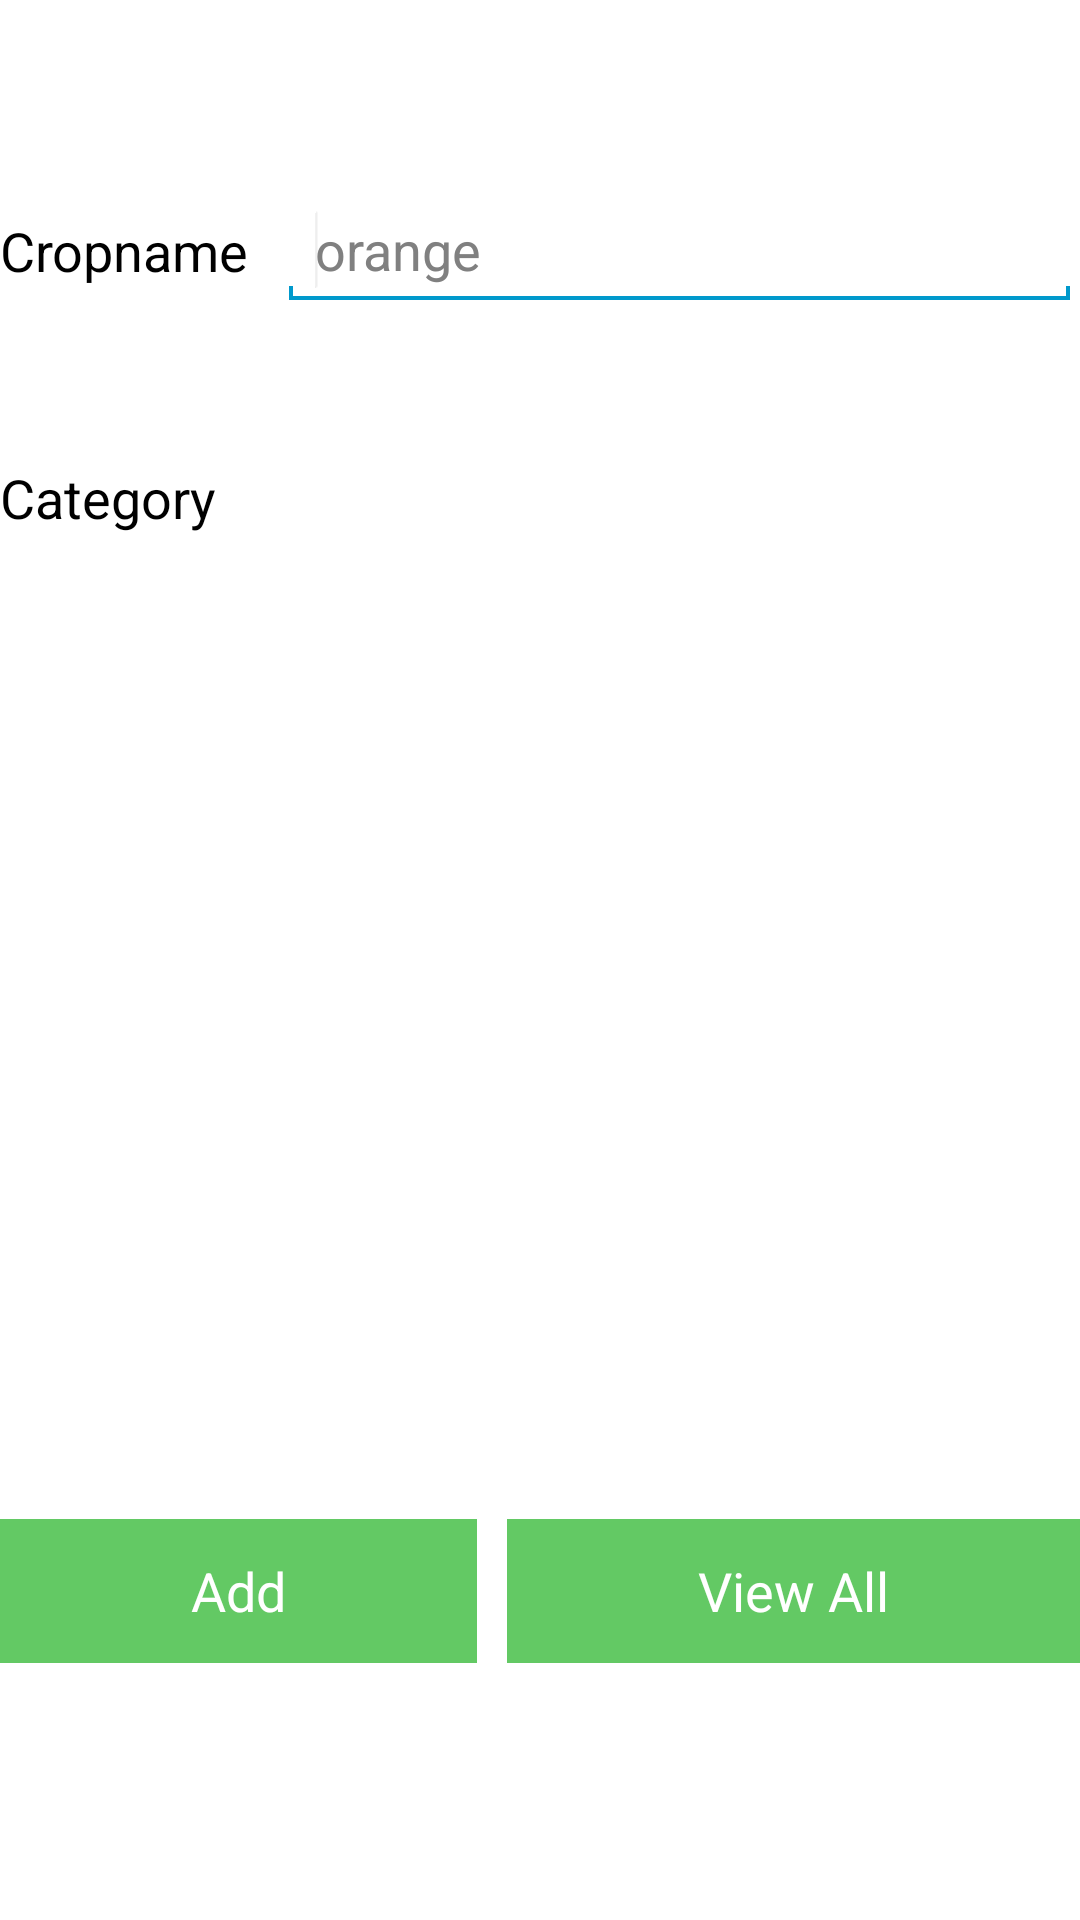

Write the Android layout XML for this screen, with the resource values it uses.
<!-- AndroidManifest.xml: application theme MyTheme -->
<!-- res/layout/grocerylayout.xml -->
<?xml version="1.0" encoding="utf-8"?>

<LinearLayout xmlns:android="http://schemas.android.com/apk/res/android"
    android:layout_width="match_parent"
    android:layout_height="match_parent"
    android:layout_gravity="center"
    android:layout_margin="10dp"
    android:gravity="center"
    android:orientation="vertical"
    android:weightSum="6" >

    <LinearLayout
        android:layout_width="match_parent"
        android:layout_height="wrap_content"
        android:layout_gravity="center"
        android:layout_weight="1"
        android:orientation="vertical"
        android:weightSum="2" >

        <LinearLayout
            android:layout_width="match_parent"
            android:layout_height="wrap_content"
            android:layout_weight="1"
            android:gravity="center"
            android:orientation="horizontal"
            android:weightSum="2" >

            <TextView
                android:id="@+id/textView1"
                android:layout_width="wrap_content"
                android:layout_height="wrap_content"
                android:layout_gravity="center|right"
                android:text="Cropname"
                android:textAppearance="?android:attr/textAppearanceMedium" />

            <AutoCompleteTextView
                android:id="@+id/cropName"
                android:layout_width="match_parent"
                android:layout_height="wrap_content"
                android:layout_gravity="center|left"
                android:layout_marginLeft="10dp"
                android:hint="orange"
                android:textAppearance="?android:attr/textAppearanceMedium" >

                <requestFocus />
            </AutoCompleteTextView>
        </LinearLayout>

        <LinearLayout
            android:layout_width="match_parent"
            android:layout_height="wrap_content"
            android:layout_gravity="center"
            android:layout_weight="1"
            android:gravity="center"
            android:orientation="horizontal" >

            <TextView
                android:id="@+id/tcategory"
                android:layout_width="wrap_content"
                android:layout_height="wrap_content"
                android:layout_gravity="center|right"
                android:text="@string/category"
                android:textAppearance="?android:attr/textAppearanceMedium" />

            <Spinner
                android:id="@+id/spinner_category_crop"
                android:layout_width="match_parent"
                android:layout_height="40dp"
                android:layout_gravity="center|left"
                android:layout_marginLeft="10dp"
                android:background="@drawable/spinner_background" />
        </LinearLayout>
    </LinearLayout>

    <LinearLayout
        android:id="@+id/LinearLayout2"
        android:layout_width="match_parent"
        android:layout_height="wrap_content"
        android:layout_gravity="center"
        android:layout_weight="3"
        android:gravity="center"
        android:orientation="vertical"
        android:weightSum="1" >

        <ImageView
            android:id="@+id/ImageView1"
            android:layout_width="fill_parent"
            android:layout_height="0dp"
            android:layout_weight="1"
            android:contentDescription="todo"
            android:scaleType="fitCenter"
            android:src="@drawable/orange1" />
    </LinearLayout>

    <LinearLayout
        android:layout_width="match_parent"
        android:layout_height="wrap_content"
        android:layout_weight="1"
        android:gravity="center"
        android:orientation="horizontal"
        android:weightSum="2" >

        <Button
            android:id="@+id/addCrop"
            android:layout_width="wrap_content"
            android:layout_height="wrap_content"
            android:layout_weight="1"
            android:background="#63C964"
            android:paddingLeft="28dp"
            android:paddingRight="28dp"
            android:text="@string/add"
            android:textColor="@color/w" />

        <Button
            android:id="@+id/viewCrop"
            android:layout_width="wrap_content"
            android:layout_height="wrap_content"
            android:layout_marginLeft="10dp"
            android:layout_weight="1"
            android:background="#63C964"
            android:paddingLeft="28dp"
            android:paddingRight="28dp"
            android:text="@string/vh"
            android:textColor="@color/w" />
    </LinearLayout>

</LinearLayout>
<!-- resources referenced by this layout -->
<resources>
  <color name="w">#FFFFFF</color>
  <!-- drawable spinner_background (drawable) -->
  <?xml version="1.0" encoding="utf-8"?>
  
  <selector xmlns:android="http://schemas.android.com/apk/res/android">
  
      <item><layer-list>
              <item><shape>
                      <gradient android:angle="90" android:endColor="#ffffff" android:startColor="#ffffff" android:type="linear" />
  
                      <stroke android:width="1dp" android:color="#B8B8B8" />
  
                      <corners android:radius="3dp" />
  
                      <padding android:bottom="3dp" android:left="3dp" android:right="3dp" android:top="3dp" />
                  </shape></item>
              <item ><bitmap android:gravity="bottom|right" android:src="@drawable/tri1" />
              </item>
          </layer-list></item>
  
  </selector>
  <string name="add">Add</string>
  <string name="category">Category</string>
  <string name="vh">View All</string>
  <style name="MyTheme" parent="@android:style/Theme.Holo.Light">
          <item name="android:actionBarStyle">@style/MyActionBar</item>
      </style>
  <style name="MyActionBar" parent="@android:style/Widget.Holo.Light.ActionBar">
          <item name="android:titleTextStyle">@style/TitleBarTextColor</item>
          <item name="android:background">#64C963</item>
      </style>
  <style name="TitleBarTextColor" parent="@style/MyTheme">
          <item name="android:textColor">#ffffff</item>
          <item name="android:textSize">30sp</item>
      </style>
</resources>
